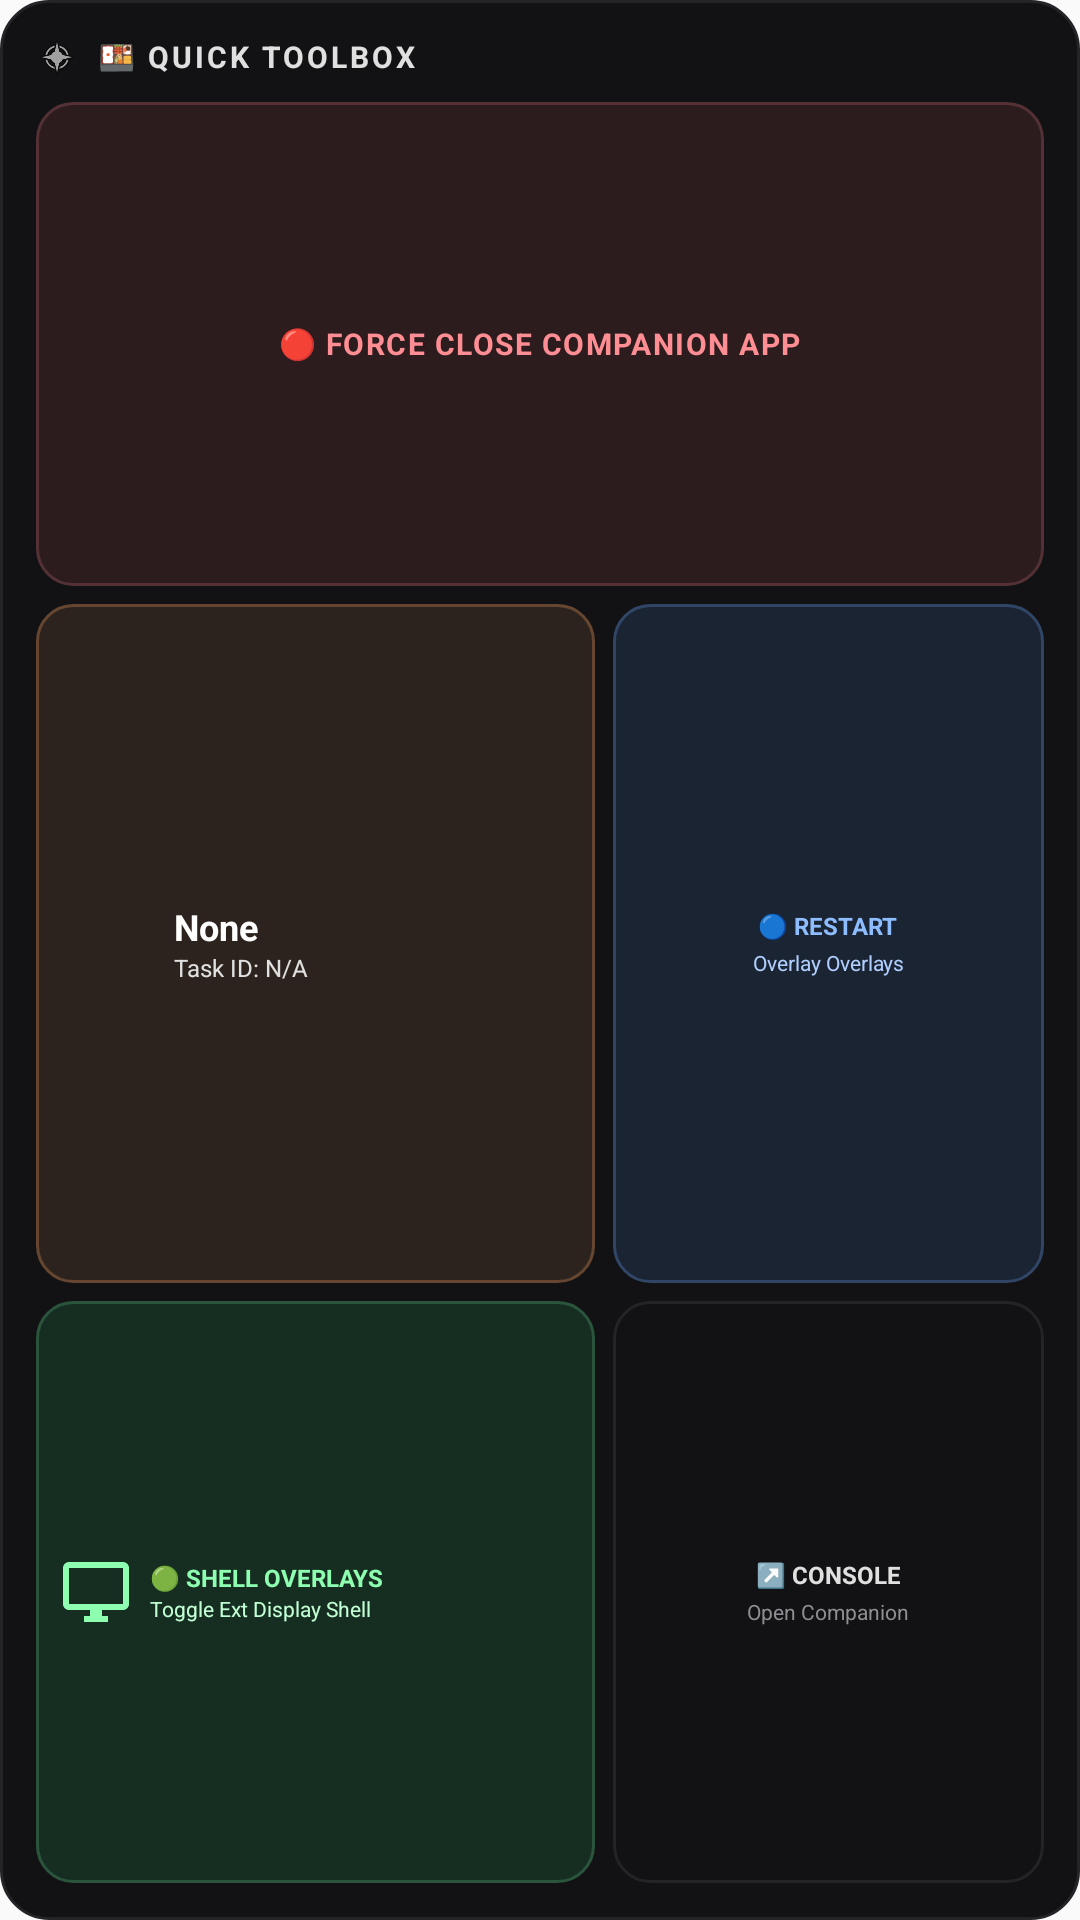

Android layout source for this screen:
<!-- AndroidManifest.xml: application theme Theme.FreeformShell -->
<!-- res/layout/widget_quick_toolbox.xml -->
<?xml version="1.0" encoding="utf-8"?>
<LinearLayout xmlns:android="http://schemas.android.com/apk/res/android"
    android:id="@+id/widget_quick_toolbox_root"
    android:layout_width="match_parent"
    android:layout_height="match_parent"
    android:background="@drawable/widget_bg"
    android:orientation="vertical"
    android:padding="12dp">

    
    <LinearLayout
        android:layout_width="match_parent"
        android:layout_height="wrap_content"
        android:gravity="center_vertical"
        android:paddingBottom="8dp"
        android:orientation="horizontal">
        
        <ImageView
            android:layout_width="14dp"
            android:layout_height="14dp"
            android:layout_marginEnd="6dp"
            android:src="@android:drawable/ic_menu_compass" />

        <TextView
            android:layout_width="wrap_content"
            android:layout_height="wrap_content"
            android:text="🍱 QUICK TOOLBOX"
            android:textColor="#E0E0E0"
            android:textSize="10sp"
            android:textStyle="bold"
            android:letterSpacing="0.1" />
    </LinearLayout>

    
    <LinearLayout
        android:id="@+id/widget_bento_container"
        android:layout_width="match_parent"
        android:layout_height="0dp"
        android:layout_weight="1"
        android:orientation="vertical">

        
        <LinearLayout
            android:id="@+id/widget_bento_btn_close_all"
            android:layout_width="match_parent"
            android:layout_height="0dp"
            android:layout_weight="1.0"
            android:background="@drawable/widget_bento_red"
            android:orientation="horizontal"
            android:gravity="center"
            android:clickable="true"
            android:focusable="true"
            android:padding="8dp">

            <TextView
                android:layout_width="wrap_content"
                android:layout_height="wrap_content"
                android:text="🔴 FORCE CLOSE COMPANION APP"
                android:textColor="#FF8E94"
                android:textSize="10sp"
                android:textStyle="bold"
                android:letterSpacing="0.05" />
        </LinearLayout>

        
        <LinearLayout
            android:layout_width="match_parent"
            android:layout_height="0dp"
            android:layout_weight="1.4"
            android:orientation="horizontal"
            android:layout_marginTop="6dp">

            
            <LinearLayout
                android:id="@+id/widget_bento_active_app_root"
                android:layout_width="0dp"
                android:layout_height="match_parent"
                android:layout_weight="1.3"
                android:background="@drawable/widget_bento_orange"
                android:orientation="horizontal"
                android:gravity="center_vertical"
                android:padding="8dp"
                android:layout_marginEnd="6dp">

                <ImageView
                    android:id="@+id/widget_bento_active_app_icon"
                    android:layout_width="32dp"
                    android:layout_height="32dp"
                    android:src="@android:drawable/sym_def_app_icon" />

                <LinearLayout
                    android:layout_width="0dp"
                    android:layout_height="wrap_content"
                    android:layout_weight="1"
                    android:orientation="vertical"
                    android:layout_marginStart="6dp">

                    <TextView
                        android:id="@+id/widget_bento_active_app_name"
                        android:layout_width="match_parent"
                        android:layout_height="wrap_content"
                        android:text="None"
                        android:textColor="#FFFFFF"
                        android:textSize="12sp"
                        android:textStyle="bold"
                        android:ellipsize="end"
                        android:maxLines="1" />

                    <TextView
                        android:id="@+id/widget_bento_active_app_id"
                        android:layout_width="match_parent"
                        android:layout_height="wrap_content"
                        android:text="Task ID: N/A"
                        android:textColor="#E0E0E0"
                        android:textSize="8sp" />
                </LinearLayout>
            </LinearLayout>

            
            <LinearLayout
                android:id="@+id/widget_bento_btn_restart_shell"
                android:layout_width="0dp"
                android:layout_height="match_parent"
                android:layout_weight="1.0"
                android:background="@drawable/widget_bento_blue"
                android:orientation="vertical"
                android:gravity="center"
                android:padding="8dp"
                android:clickable="true"
                android:focusable="true">

                <TextView
                    android:layout_width="wrap_content"
                    android:layout_height="wrap_content"
                    android:text="🔵 RESTART"
                    android:textColor="#8EBDFF"
                    android:textSize="8sp"
                    android:textStyle="bold" />

                <TextView
                    android:layout_width="wrap_content"
                    android:layout_height="wrap_content"
                    android:text="Overlay Overlays"
                    android:textColor="#B0CFFF"
                    android:textSize="7sp"
                    android:layout_marginTop="2dp"
                    android:gravity="center" />
            </LinearLayout>
        </LinearLayout>

        
        <LinearLayout
            android:layout_width="match_parent"
            android:layout_height="0dp"
            android:layout_weight="1.2"
            android:orientation="horizontal"
            android:layout_marginTop="6dp">

            
            <LinearLayout
                android:id="@+id/widget_bento_btn_toggle_displays"
                android:layout_width="0dp"
                android:layout_height="match_parent"
                android:layout_weight="1.3"
                android:background="@drawable/widget_bento_green"
                android:orientation="horizontal"
                android:gravity="center_vertical"
                android:padding="8dp"
                android:layout_marginEnd="6dp"
                android:clickable="true"
                android:focusable="true">

                <ImageView
                    android:id="@+id/widget_bento_displays_icon"
                    android:layout_width="24dp"
                    android:layout_height="24dp"
                    android:src="@drawable/ic_monitor_monochrome"
                    android:tint="#8EFFB1" />

                <LinearLayout
                    android:layout_width="0dp"
                    android:layout_height="wrap_content"
                    android:layout_weight="1"
                    android:orientation="vertical"
                    android:layout_marginStart="6dp">

                    <TextView
                        android:layout_width="match_parent"
                        android:layout_height="wrap_content"
                        android:text="🟢 SHELL OVERLAYS"
                        android:textColor="#8EFFB1"
                        android:textSize="8sp"
                        android:textStyle="bold"
                        android:ellipsize="end"
                        android:maxLines="1" />

                    <TextView
                        android:id="@+id/widget_bento_displays_status"
                        android:layout_width="match_parent"
                        android:layout_height="wrap_content"
                        android:text="Toggle Ext Display Shell"
                        android:textColor="#C2FFD4"
                        android:textSize="7sp"
                        android:ellipsize="end"
                        android:maxLines="1" />
                </LinearLayout>
            </LinearLayout>

            
            <LinearLayout
                android:id="@+id/widget_bento_btn_open_console"
                android:layout_width="0dp"
                android:layout_height="match_parent"
                android:layout_weight="1.0"
                android:background="@drawable/widget_bento_dark"
                android:orientation="vertical"
                android:gravity="center"
                android:padding="8dp"
                android:clickable="true"
                android:focusable="true">

                <TextView
                    android:layout_width="wrap_content"
                    android:layout_height="wrap_content"
                    android:text="↗️ CONSOLE"
                    android:textColor="#E0E0E0"
                    android:textSize="8sp"
                    android:textStyle="bold" />

                <TextView
                    android:layout_width="wrap_content"
                    android:layout_height="wrap_content"
                    android:text="Open Companion"
                    android:textColor="#8E8E93"
                    android:textSize="7sp"
                    android:layout_marginTop="2dp" />
            </LinearLayout>
        </LinearLayout>
    </LinearLayout>

    
    <TextView
        android:id="@+id/widget_toolbox_disabled_text"
        android:layout_width="match_parent"
        android:layout_height="match_parent"
        android:gravity="center"
        android:text="Quick Toolbox is disabled.\nEnable in Companion Settings."
        android:textColor="#888888"
        android:textSize="12sp"
        android:textStyle="italic"
        android:visibility="gone" />

</LinearLayout>
<!-- resources referenced by this layout -->
<resources>
  <!-- drawable ic_monitor_monochrome (drawable) -->
  <vector xmlns:android="http://schemas.android.com/apk/res/android"
      android:width="16dp"
      android:height="16dp"
      android:viewportWidth="24"
      android:viewportHeight="24">
      <path
          android:fillColor="#E0E0E0"
          android:pathData="M21,2H3c-1.1,0 -2,0.9 -2,2v12c0,1.1 0.9,2 2,2h7v2H8v2h8v-2h-2v-2h7c1.1,0 2,-0.9 2,-2V4c0,-1.1 -0.9,-2 -2,-2zm0,14H3V4h18v12z" />
  </vector>
  <!-- drawable widget_bento_blue (drawable) -->
  <?xml version="1.0" encoding="utf-8"?>
  <shape xmlns:android="http://schemas.android.com/apk/res/android">
      <solid android:color="#1A2433" />
      <corners android:radius="12dp" />
      <stroke android:width="1dp" android:color="#314666" />
  </shape>
  <!-- drawable widget_bento_dark (drawable) -->
  <?xml version="1.0" encoding="utf-8"?>
  <shape xmlns:android="http://schemas.android.com/apk/res/android">
      <solid android:color="#121214" />
      <corners android:radius="12dp" />
      <stroke android:width="1dp" android:color="#242428" />
  </shape>
  <!-- drawable widget_bento_green (drawable) -->
  <?xml version="1.0" encoding="utf-8"?>
  <shape xmlns:android="http://schemas.android.com/apk/res/android">
      <solid android:color="#162E21" />
      <corners android:radius="12dp" />
      <stroke android:width="1dp" android:color="#2B543D" />
  </shape>
  <!-- drawable widget_bento_orange (drawable) -->
  <?xml version="1.0" encoding="utf-8"?>
  <shape xmlns:android="http://schemas.android.com/apk/res/android">
      <solid android:color="#2D231E" />
      <corners android:radius="12dp" />
      <stroke android:width="1dp" android:color="#664631" />
  </shape>
  <!-- drawable widget_bento_red (drawable) -->
  <?xml version="1.0" encoding="utf-8"?>
  <shape xmlns:android="http://schemas.android.com/apk/res/android">
      <solid android:color="#2D1C1E" />
      <corners android:radius="12dp" />
      <stroke android:width="1dp" android:color="#543135" />
  </shape>
  <!-- drawable widget_bg (drawable) -->
  <?xml version="1.0" encoding="utf-8"?>
  <shape xmlns:android="http://schemas.android.com/apk/res/android">
      <solid android:color="#121214" />
      <corners android:radius="16dp" />
      <stroke android:width="1dp" android:color="#242428" />
  </shape>
  <style name="Theme.FreeformShell" parent="android:Theme.Material.Light.NoActionBar" />
</resources>
